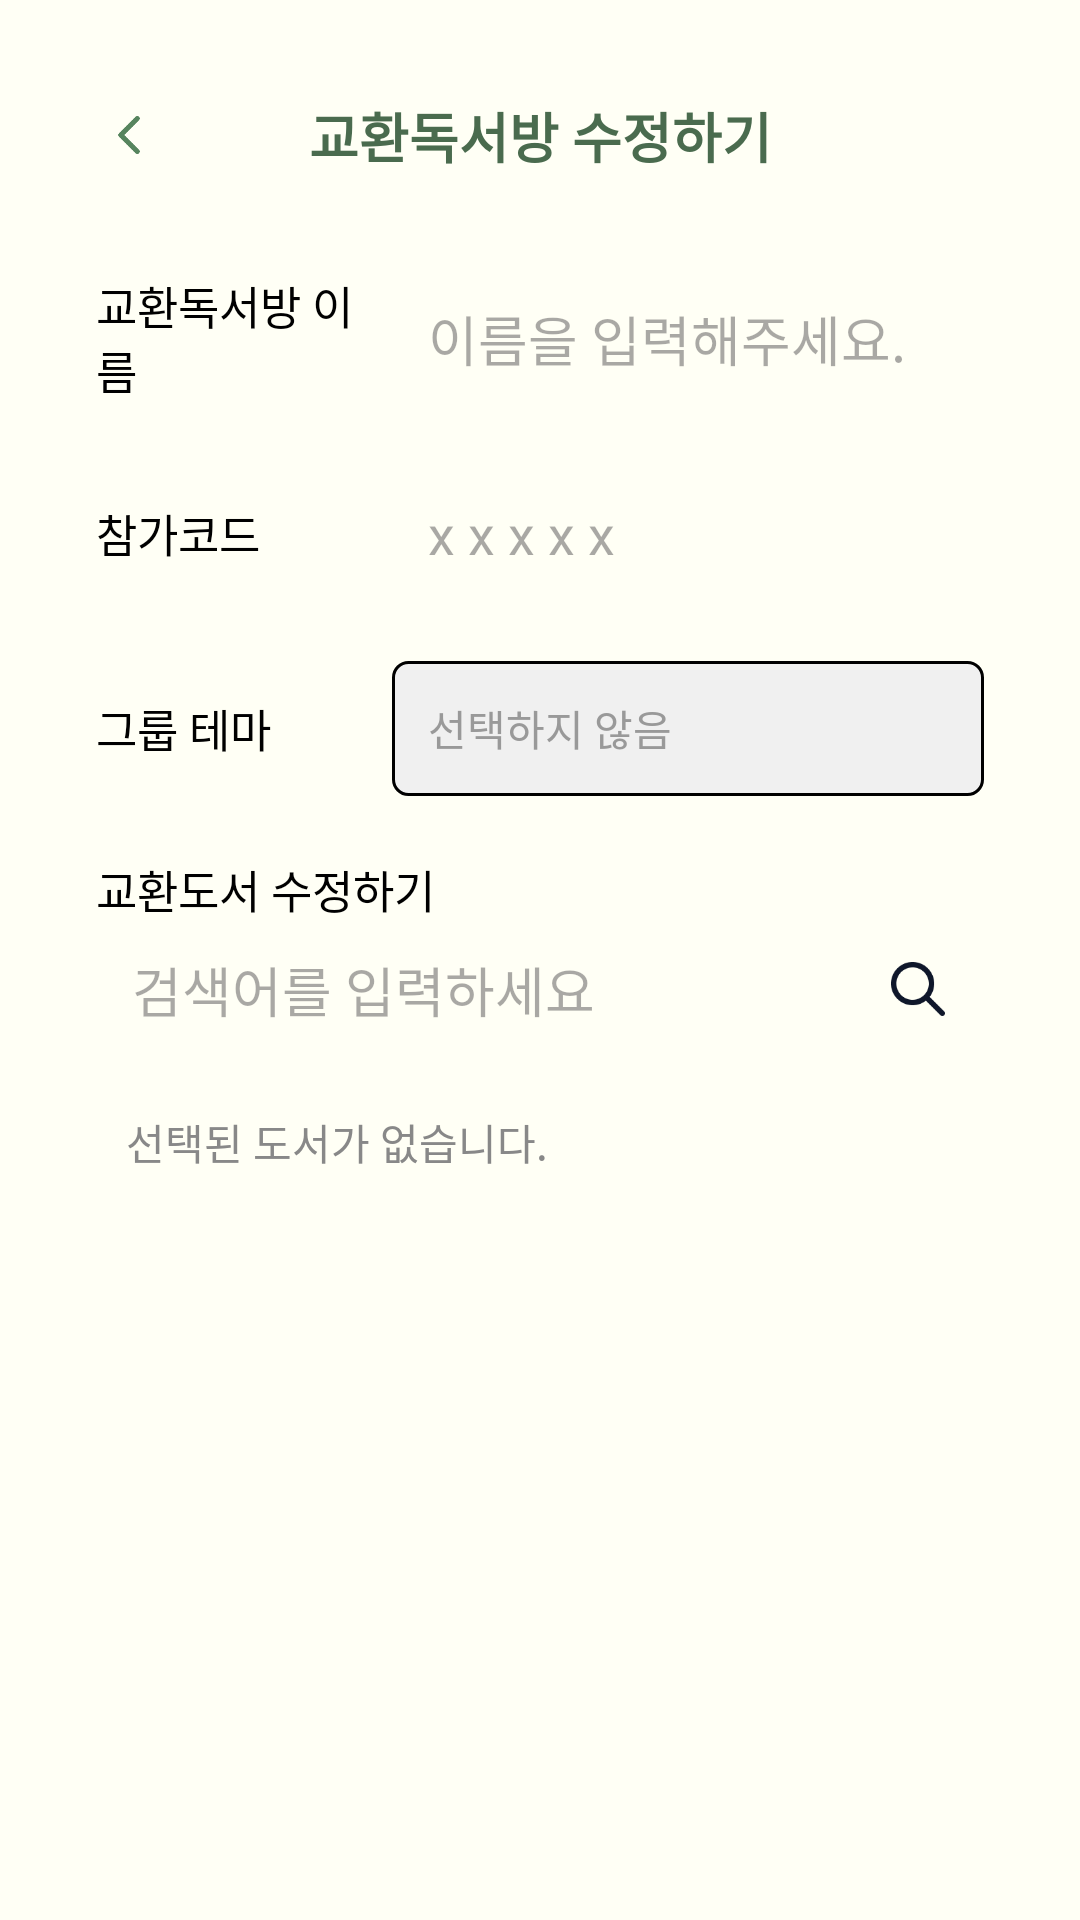

Layout XML and referenced resources for this Android screen:
<!-- AndroidManifest.xml: application theme Theme.OneDayOnePaper -->
<!-- res/layout/group_edit.xml -->
<?xml version="1.0" encoding="utf-8"?>
<LinearLayout xmlns:android="http://schemas.android.com/apk/res/android"
    android:layout_width="match_parent"
    android:layout_height="match_parent"
    android:background="@color/background"
    android:orientation="vertical"
    android:paddingHorizontal="32dp"
    android:paddingTop="24dp"
    android:clipChildren="false"
    android:clipToPadding="false">

    <LinearLayout
        android:layout_width="match_parent"
        android:layout_height="wrap_content"
        android:orientation="horizontal"
        android:gravity="center_vertical"
        android:paddingTop="8dp">

        <ImageButton
            android:id="@+id/backButton"
            android:layout_width="22dp"
            android:layout_height="22dp"
            android:scaleType="centerInside"
            android:background="@android:color/transparent"
            android:src="@drawable/ic_arrow_back" />

        <TextView
            android:id="@+id/title"
            android:layout_width="0dp"
            android:layout_height="wrap_content"
            android:layout_weight="1"
            android:gravity="center"
            android:text="교환독서방 수정하기"
            android:textColor="#4A6B4E"
            android:textSize="18sp"
            android:textStyle="bold" />

        <View
            android:layout_width="22dp"
            android:layout_height="22dp" />
    </LinearLayout>

    <LinearLayout
        android:layout_width="match_parent"
        android:layout_height="wrap_content"
        android:layout_marginTop="32dp"
        android:gravity="center_vertical"
        android:orientation="horizontal">

        <TextView
            android:layout_width="0dp"
            android:layout_height="wrap_content"
            android:layout_weight="1"
            android:text="교환독서방 이름"
            android:textColor="@color/black"
            android:textSize="15sp"/>

        <EditText
            android:id="@+id/etName"
            android:layout_width="0dp"
            android:layout_height="45dp"
            android:layout_weight="2"
            android:background="@drawable/gray_border_box"
            android:hint="이름을 입력해주세요."
            android:paddingHorizontal="12dp"/>
    </LinearLayout>

    <LinearLayout
        android:layout_width="match_parent"
        android:layout_height="wrap_content"
        android:layout_marginTop="20dp"
        android:gravity="center_vertical"
        android:orientation="horizontal">

        <TextView
            android:layout_width="0dp"
            android:layout_height="wrap_content"
            android:layout_weight="1"
            android:text="참가코드"
            android:textColor="@color/black"
            android:textSize="15sp"/>

        <EditText
            android:id="@+id/etCode"
            android:layout_width="0dp"
            android:layout_height="45dp"
            android:layout_weight="2"
            android:background="@drawable/gray_border_box"
            android:hint="x x x x x"
            android:paddingHorizontal="12dp"/>
    </LinearLayout>

    <LinearLayout
        android:layout_width="match_parent"
        android:layout_height="wrap_content"
        android:layout_marginTop="20dp"
        android:gravity="center_vertical"
        android:orientation="horizontal">

        <TextView
            android:layout_width="0dp"
            android:layout_height="wrap_content"
            android:layout_weight="1"
            android:text="그룹 테마"
            android:textColor="@color/black"
            android:textSize="15sp"/>

        <LinearLayout
            android:id="@+id/spinnerWrapper"
            android:layout_width="0dp"
            android:layout_height="45dp"
            android:layout_weight="2"
            android:background="@drawable/spinner_bg"
            android:gravity="center_vertical">

            <TextView
                android:id="@+id/tvSpinnerPlaceholder"
                android:layout_width="match_parent"
                android:layout_height="match_parent"
                android:gravity="center_vertical"
                android:paddingHorizontal="12dp"
                android:text="선택하지 않음"
                android:textColor="#999999"/>

            <Spinner
                android:id="@+id/spinnerTheme"
                android:layout_width="match_parent"
                android:layout_height="match_parent"
                android:background="@android:color/transparent"
                android:spinnerMode="dropdown"/>
        </LinearLayout>
    </LinearLayout>


    <TextView
        android:layout_width="wrap_content"
        android:layout_height="wrap_content"
        android:layout_marginTop="20dp"
        android:text="교환도서 수정하기"
        android:textColor="@color/black"
        android:textSize="15sp"/>

    <LinearLayout
        android:id="@+id/bookSearchContainer"
        android:layout_width="match_parent"
        android:layout_height="45dp"
        android:background="@drawable/gray_border_box"
        android:gravity="center_vertical"
        android:orientation="horizontal"
        android:clipToPadding="false"
        android:clipChildren="false">

        <AutoCompleteTextView
            android:id="@+id/etSearchBook"
            android:layout_width="0dp"
            android:layout_height="match_parent"
            android:layout_weight="1"
            android:background="@android:color/transparent"
            android:completionThreshold="1"
            android:hint="검색어를 입력하세요"
            android:paddingHorizontal="12dp"
            android:inputType="text"/>

        <ImageView
            android:layout_width="20dp"
            android:layout_height="18dp"
            android:layout_marginEnd="12dp"
            android:src="@drawable/ic_search"/>
    </LinearLayout>

    <TextView
        android:id="@+id/tvSelectedBook"
        android:layout_width="match_parent"
        android:layout_height="wrap_content"
        android:layout_marginTop="8dp"
        android:background="@drawable/gray_border_box"
        android:padding="10dp"
        android:text="선택된 도서가 없습니다."
        android:textColor="#888888"/>

    <androidx.appcompat.widget.AppCompatButton
        android:id="@+id/btnCreate"
        android:layout_width="204dp"
        android:layout_height="57dp"
        android:layout_gravity="center_horizontal"
        android:layout_marginTop="250dp"
        android:background="@drawable/btn_deepgreen_rounded"
        android:text="수정하기"
        android:textColor="@android:color/white"
        android:textSize="16sp"
        android:textStyle="bold"/>
</LinearLayout>
<!-- resources referenced by this layout -->
<resources>
  <color name="background">#FFFFF5</color>
  <color name="black">#FF000000</color>
  <!-- drawable btn_deepgreen_rounded (drawable) -->
  <?xml version="1.0" encoding="utf-8"?>
  <shape xmlns:android="http://schemas.android.com/apk/res/android">
      <solid android:color="@color/deepgreen" />
      <corners android:radius="66dp"/>
  </shape>
  <!-- drawable ic_arrow_back: png bitmap (drawable, 984 bytes) -->
  <!-- drawable ic_search: png bitmap (drawable, 2045 bytes) -->
  <!-- drawable spinner_bg (drawable) -->
  <?xml version="1.0" encoding="utf-8"?>
  <shape xmlns:android="http://schemas.android.com/apk/res/android">
      <solid android:color="#F0F0F0" />
      <stroke
          android:width="1dp"
          android:color="#000000" />
      <corners android:radius="5dp" />
  </shape>
  <style name="Theme.OneDayOnePaper" parent="Theme.Material3.DayNight.NoActionBar">
          <item name="android:statusBarColor">@color/white</item>
      </style>
  <color name="deepgreen">#57855E</color>
  <color name="white">#FFFFFFFF</color>
</resources>
